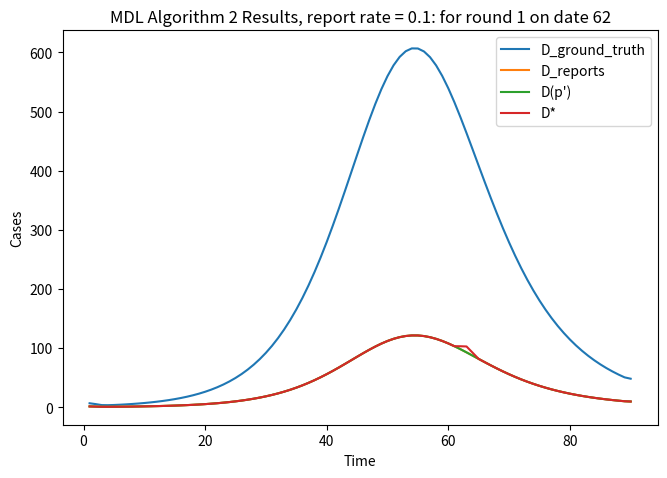

Reproduce this figure in Python. (Note: this script raises an exception after producing the figure.)
from scipy import integrate, optimize
import matplotlib.pyplot as plt
import numpy as np
import random
import math

if __name__ == "__main__":
    N = 25000
    ALPHA = 0.1

    def SEIRM(y, x, alpha, alpha_r, beta, gamma_r, gamma_u, mu):
        alpha_u = 1.0*(1-alpha)/alpha * alpha_r
        
        dS = -1.0*beta*y[0]*(y[2]+y[3])/N
        dE = beta*y[0]*(y[2]+y[3])/N - alpha_r*y[1] - alpha_u*y[1]
        dI_r = alpha_r*y[1] - gamma_r*y[2] - mu*y[2]
        dI_u = alpha_u*y[1] - gamma_u*y[3]
        dR = gamma_r*y[2] + gamma_u*y[3]
        dM = mu*y[2]
        
        return dS, dE, dI_r, dI_u, dR, dM

    def FitSEIRM(x, alpha, alpha_r, beta, gamma_r, gamma_u, mu, E0):        
        S0 = N - E0
        
        ret =  integrate.odeint(func = SEIRM, y0 = (S0, E0, 0, 0, 0 ,0), t = x, args = (alpha, alpha_r, beta, gamma_r, gamma_u, mu))

        I = N - ret[:,0] - ret[:,1]
        Ir = alpha*np.gradient(I)
        M = ret[:,5]
        M = 10*np.gradient(M) # Mortality Calibration Weight
        IM = np.hstack((Ir,M))

        return IM

    def FitSEIRM_p(x, alpha_r, beta, gamma_r, gamma_u, mu, E0):
        p_alpha = 0.75
        
        S0 = N - E0
        
        ret =  integrate.odeint(func = SEIRM, y0 = (S0, E0, 0, 0, 0 ,0), t = x, args = (p_alpha, alpha_r, beta, gamma_r, gamma_u, mu))

        I = N - ret[:,0] - ret[:,1]
        Ir = p_alpha*np.gradient(I)
        M = ret[:,5]
        M = 10*np.gradient(M) # Mortality Calibration Weight
        IM = np.hstack((Ir,M))

        return IM

    def FitSEIRM_pp(x, alpha, alpha_r, beta, gamma_r, gamma_u, mu, E0): 
        S0 = N - E0
        
        ret =  integrate.odeint(func = SEIRM, y0 = (S0, E0, 0, 0, 0 ,0), t = x, args = (alpha, alpha_r, beta, gamma_r, gamma_u, mu))
        
        I = N - ret[:,0] - ret[:,1]
        I = np.gradient(I)
        Ir = alpha*I
        Iu = (1-alpha)*I
        M = ret[:,5]
        M = 10*np.gradient(M) # Mortality Calibration Weight
        IM = np.hstack((Ir,Iu,M))

        return IM

    XData = list(range(1, 90+1))
    XData = np.array(XData, dtype = float)
    
    Data = integrate.odeint(func = SEIRM, y0 = (N-10, 10, 0, 0, 0 ,0), t = XData, args = (ALPHA, 0.1, 0.36, 0.095, 0.2, 0.005)) # Ground truth alpha
    '''
    figure = plt.figure(figsize = (10.24, 7.68))
    plt.plot(Data[:,0], label = 'S')
    plt.plot(Data[:,1], label = 'E')
    plt.plot(Data[:,2], label = 'I_r')
    plt.plot(Data[:,3], label = 'I_u')
    plt.plot(Data[:,4], label = 'R')
    plt.plot(Data[:,5], label = 'M')
    plt.legend()
    plt.show()
    '''   
    YCases = N - Data[:,0] - Data[:,1]
    YCases = np.gradient(YCases)
    YReports = ALPHA*YCases # Ground truth alpha
    YUnreports = (1-ALPHA)*YCases # Ground truth alpha
    YDeaths = Data[:,5]
    YDeaths = 10*np.gradient(YDeaths) # Mortality Calibration Weight

    YData = np.hstack((YReports, YDeaths))
    YData = np.array(YData, dtype = float)

    ParaOpt_p, ParaCov_p = optimize.curve_fit(f = FitSEIRM_p, xdata = XData, ydata = YData, maxfev = 10000, p0 = (1, 1, 1, 1, 1, 10), bounds = [[0,0,0,0,0,0], [1,1,1,1,1,N]])
    '''
    print('p:')
    print('report rate:',0.75)
    print('alpha_reported:',ParaOpt_p[0])
    print('alpha_unreported:',ParaOpt_p[0]*(1-0.75)/0.75)
    print('beta:',ParaOpt_p[1])
    print('gamma_reported:',ParaOpt_p[2])
    print('gamma_unreported:',ParaOpt_p[3])
    print('mu:',ParaOpt_p[4])
    print('S0:',N-ParaOpt_p[5])
    print('E0:',ParaOpt_p[5])
    print('Iu0:',0)
    print('Ir0:',0)
    print('R0:',0)
    print('M0:',0)
    '''
    Parameter_p = [0.75, ParaOpt_p[0], ParaOpt_p[1], ParaOpt_p[2], ParaOpt_p[3], ParaOpt_p[4], ParaOpt_p[5], N - ParaOpt_p[5], 0, 0, 0, 0]

    Result_p = FitSEIRM(XData, *Parameter_p[0:7])
    '''    
    figure = plt.figure(figsize = (15.36,3.84))
    plt.subplot(1,3,1)
    plt.plot(XData, YReports, label='D_reported')
    plt.plot(XData, Result_p[:len(YCases)], label='D_OS_reported(p)')
    plt.xlabel('Time')
    plt.ylabel('Cases')
    plt.title("p -> Calibrate(OS, D_reported)")
    plt.legend()
    
    plt.subplot(1,3,2)
    plt.plot(XData, YDeaths, label='D_mortality')
    plt.plot(XData, Result_p[len(YCases):], label='D_OS_mortality(p)')
    plt.xlabel('Time')
    plt.ylabel('Cases')
    plt.title("p -> Calibrate(OS, D_reported)")
    plt.legend()
    
    plt.subplot(1,3,3)
    plt.plot(XData, YCases, label='D_ground_truth')
    plt.plot(XData, Result_p[:len(YCases)]/Parameter_p[0], label='D_OS(p)')
    plt.xlabel('Time')
    plt.ylabel('Cases')
    plt.title("p -> Calibrate(OS, D_reported)")
    plt.legend()
    plt.show()
    '''
    def IntegerCost(x):
        Sum = math.log(2.865,2)+1
        if (abs(x) > 1.01):
            add = math.log(abs(x),2)
            while (add > 1.01):
                Sum = Sum + add
                add = math.log(add,2)
        return Sum

    def RealNumberCost(x):
        delta = 0.1
        if (math.floor(abs(x)) == 0):
            return 1-math.log(delta,2) 
        else:
            return IntegerCost(math.floor(abs(x)))-math.log(delta,2)+1 

    def VectorCost(x):
        Sum = 0
        for xnow in x:
            Sum = Sum + RealNumberCost(xnow)
        return Sum
    
    def TimeSeriesCost(x):
        Sum = 0
        Length = x.shape[0]
        x_grad = np.around(np.gradient(x))
        T, Tcount = np.unique(x_grad, return_counts = True)
        XDictionary = {}
        for counter in range(len(T)):
            XDictionary[int(T[counter])] = int(Tcount[counter]) 
        for keys in XDictionary.keys():
            Sum = Sum + 1.0*XDictionary[keys]/Length*math.log(1.0*Length/XDictionary[keys],2)
        Sum = Length * Sum
        for keys in XDictionary.keys():
            Sum = Sum + IntegerCost(int(keys))
        return Sum

    def MDL(D, Parameter_p, Parameter_pp, Result_pp):
        ModelCost1 = VectorCost(Parameter_p)
        ModelCost2 = VectorCost(Parameter_pp - Parameter_p)
        ModelCost3 = TimeSeriesCost(Parameter_pp[0]*D - Result_p[:len(YCases)])
        ModelCost = ModelCost1 + ModelCost2 + ModelCost3
        DataCost = TimeSeriesCost((D-YReports)/(1-Parameter_pp[0]) - (Result_pp[:len(YCases)]+Result_pp[len(YCases):2*len(YCases)]))
        MDLCost = ModelCost + DataCost

        return MDLCost

    def ProbabilitySelect(XList):
        XSelect = []
        Probability = []
        XMin = min(XList)
        for counter in range(len(XList)):
            if (abs(XList[counter] - XMin) < 0.001):
                XSelect.append(counter)
                Probability.append(1)

        Probability = np.array(Probability)
        Probability = Probability / np.sum(Probability)
        Result = np.random.choice(XSelect, p = Probability)
        
        return Result
    
    Parameter_p = np.array(Parameter_p)

    D = np.copy(YReports/0.5)
    print (sum(D),sum(YReports/ALPHA))    
    YDataMore = np.hstack((YReports, D-YReports, YDeaths))
    ParaOpt_pp, ParaCov_pp = optimize.curve_fit(f = FitSEIRM_pp, xdata = XData, ydata = YDataMore, maxfev = 10000, p0 = (1, 1, 1, 1, 1, 1, 10), bounds = [[0,0,0,0,0,0,0], [1,1,1,1,1,1,N]])
    Parameter_pp = [ParaOpt_pp[0], ParaOpt_pp[1], ParaOpt_pp[2], ParaOpt_pp[3], ParaOpt_pp[4], ParaOpt_pp[5], ParaOpt_pp[6], N - ParaOpt_pp[6], 0, 0, 0, 0]
    Result_pp = FitSEIRM_pp(XData, *Parameter_pp[0:7])
    Parameter_pp = np.array(Parameter_pp)
    Parameter_pp[0] = sum(YReports) / sum(D)
    Result_pp[:len(YCases)] = YReports
    Result_pp[len(YCases):2*len(YCases)] = D - YReports
            
    counter = 0
    while (True):
        counter = counter + 1

        NewMDLCost = [0]*(len(D))
        for day in range(len(D)):
            Dday = np.copy(D)
            if (day == 1):
                Dday[day] = D[day] + 25
                Dday[day+1] = D[day+1] + 15
            elif (day == 89):
                Dday[day] = D[day] + 25
                Dday[day-1] = D[day-1] + 15
            else:
                Dday[day] = D[day] + 20
                Dday[day-1] = D[day-1] + 10
                Dday[day+1] = D[day+1] + 10

            NewMDLCost[day] = MDL(Dday, Parameter_p, Parameter_pp, Result_pp)
                
        day = ProbabilitySelect(NewMDLCost)
        
        if (day == 1):
            D[day] = D[day] + 10
            D[day+1] = D[day+1] + 5
        elif (day == 89):
            D[day] = D[day] + 10
            D[day-1] = D[day-1] + 5
        else:
            D[day] = D[day] + 10
            D[day-1] = D[day-1] + 5
            D[day+1] = D[day+1] + 5

        figure = plt.figure(figsize = (7.68,5.12))
        plt.plot(XData, YCases, label='D_ground_truth')
        plt.plot(XData, YReports/0.5, label='D_reports')
        plt.plot(XData, Result_pp[:len(YCases)]+Result_pp[len(YCases):2*len(YCases)], label='D(p\')')
        plt.plot(XData, D, label='D*')
        plt.xlabel('Time')
        plt.ylabel('Cases')
        plt.title("MDL Algorithm 2 Results, report rate = " + str(ALPHA) + ": for round " + str(counter) + ' on date ' + str(day))
        plt.legend()
        plt.savefig('Result/'+str(counter)+'.png')
        plt.close()
            
        print (MDL(D, Parameter_p, Parameter_pp, Result_pp),np.linalg.norm(D-YCases),sum(abs(D-YCases)))

        if (abs(sum(D) - sum(YReports/ALPHA)) < 20):
            break
        else:
            YDataMore = np.hstack((YReports, D-YReports, YDeaths))
            ParaOpt_pp, ParaCov_pp = optimize.curve_fit(f = FitSEIRM_pp, xdata = XData, ydata = YDataMore, maxfev = 10000, p0 = (1, 1, 1, 1, 1, 1, 10), bounds = [[0,0,0,0,0,0,0], [1,1,1,1,1,1,N]])
            Parameter_pp = [ParaOpt_pp[0], ParaOpt_pp[1], ParaOpt_pp[2], ParaOpt_pp[3], ParaOpt_pp[4], ParaOpt_pp[5], ParaOpt_pp[6], N - ParaOpt_pp[6], 0, 0, 0, 0]
            Result_pp = FitSEIRM_pp(XData, *Parameter_pp[0:7])
            Parameter_pp = np.array(Parameter_pp)
            Parameter_pp[0] = sum(YReports) / sum(D)
            Result_pp[:len(YCases)] = YReports
            Result_pp[len(YCases):2*len(YCases)] = D - YReports

    YDataMore = np.hstack((YReports, D-YReports, YDeaths))
    ParaOpt_pp, ParaCov_pp = optimize.curve_fit(f = FitSEIRM_pp, xdata = XData, ydata = YDataMore, maxfev = 10000, p0 = (1, 1, 1, 1, 1, 1, 10), bounds = [[0,0,0,0,0,0,0], [1,1,1,1,1,1,N]])
    Parameter_pp = [ParaOpt_pp[0], ParaOpt_pp[1], ParaOpt_pp[2], ParaOpt_pp[3], ParaOpt_pp[4], ParaOpt_pp[5], ParaOpt_pp[6], N - ParaOpt_pp[6], 0, 0, 0, 0]
    Result_pp = FitSEIRM_pp(XData, *Parameter_pp[0:7])
    Parameter_pp = np.array(Parameter_pp)

    print (np.linalg.norm(D-YCases)/np.linalg.norm(YCases))

    figure = plt.figure(figsize = (7.68,5.12))
    plt.plot(XData, YCases, label='D_ground_truth')
    plt.plot(XData, YReports/0.5, label='D_reports')
    plt.plot(XData, Result_pp[:len(YCases)]+Result_pp[len(YCases):2*len(YCases)], label='D(p\')')
    plt.plot(XData, D, label='D*')
    plt.xlabel('Time')
    plt.ylabel('Cases')
    plt.title("MDL Algorithm 2 Results, report rate = " + str(ALPHA) + ", performance = " + str(np.linalg.norm(D-YCases)/np.linalg.norm(YCases)))
    plt.legend()
    plt.savefig('Result/final.png')
    plt.show()
